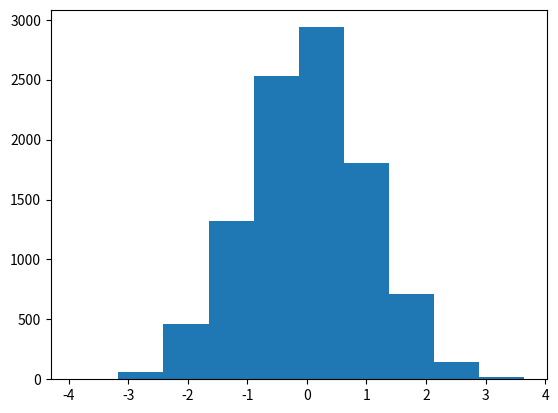

Python code for this plot: (Note: this script raises an exception after producing the figure.)
from numpy import *
import time
import matplotlib.pyplot as plt
import pylab
from scipy import stats

# [redacted]
#@date: 02/16/16
#@ box-muller transformation of a uniform to normal distribution

#generate uniform dist. data
def gen_uniform_rv(n):
	u1 = random.rand(n)
	u2 = random.rand(n)
	return u1, u2

#generate normal dist. data	
def gen_normal_rv(n):
	[u1, u2] = gen_uniform_rv(n)
	[z1, z2] = transform(u1, u2)
	return z1, z2

#use box-muller transformation to convert uniform to normal dist.	
def transform(u1, u2):
	z1 = sqrt(-2*log(u1))*cos(2*pi*u2)
	z2 = sqrt(-2*log(u1))*sin(2*pi*u2)
	return z1, z2

#plot and save histogram to file
#note:ensure you mkdir before trying to save plot in result folder
def plot_hist(data, title):
	plt.figure(title)
	plt.hist(data)
	plt.savefig('result/'+title)
	plt.show()
	
def main():
	[z1, z2] = gen_normal_rv(10000)
	plot_hist(z1, 'z1')
	plot_hist(z2, 'z2')

if __name__=='__main__':
	main()
